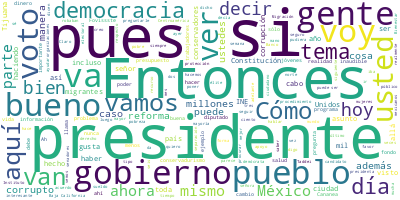

Values plotted in this chart, from the file beside it:
Participante, Texto, Sentimiento, Palabras, Dia, Mes, Anio
PRESIDENTE ANDRES MANUEL LOPEZ OBRADOR, Buenos días. Ahora se hizo un poquito ta…, 0.0, 43, 31, 03, 2023
PREGUNTA, Presidente, buenos días., 0.0, 3, 31, 03, 2023
PREGUNTA, Eric Vilchis de Diario Basta, en conjunt…, 0.0, 18, 31, 03, 2023
PREGUNTA, Bien, mi pregunta es la siguiente: saber…, 0.0, 57, 31, 03, 2023
PREGUNTA, Y saber respecto del mensaje de Lorenzo …, 0.0, 40, 31, 03, 2023
PREGUNTA, Gracias., 0.0, 1, 31, 03, 2023
PRESIDENTE ANDRES MANUEL LOPEZ OBRADOR, Bueno, yo celebro que ya se haya llevado…, 0.0, 37, 31, 03, 2023
PRESIDENTE ANDRES MANUEL LOPEZ OBRADOR, Entonces, lo veo bien y, como lo dije la…, 0.0, 57, 31, 03, 2023
PRESIDENTE ANDRES MANUEL LOPEZ OBRADOR, Y los que se van, pues ya la gente va a …, 0.0, 125, 31, 03, 2023
PRESIDENTE ANDRES MANUEL LOPEZ OBRADOR, Porque ahora, lo van a ver, no me voy a …, 0.0, 56, 31, 03, 2023
PREGUNTA, Gustavo de Hoyos., 0.0, 3, 31, 03, 2023
PRESIDENTE ANDRES MANUEL LOPEZ OBRADOR, Gustavo de Hoyos; o Sodi, que también ya…, 0.0, 40, 31, 03, 2023
PRESIDENTE ANDRES MANUEL LOPEZ OBRADOR, O los que ya son senadores, porque en el…, 0.0, 47, 31, 03, 2023
PRESIDENTE ANDRES MANUEL LOPEZ OBRADOR, Por eso, no querían la reforma constituc…, 0.0, 10, 31, 03, 2023
PRESIDENTE ANDRES MANUEL LOPEZ OBRADOR, Y lo otro, lo billullos, el dinero, tant…, 0.0, 121, 31, 03, 2023
JESUS RAMIREZ CUEVAS, De separación individual., 0.0, 3, 31, 03, 2023
PRESIDENTE ANDRES MANUEL LOPEZ OBRADOR, De separación individual. Eso está prohí…, 0.0, 51, 31, 03, 2023
PREGUNTA, Un cochinito., 0.0, 2, 31, 03, 2023
PRESIDENTE ANDRES MANUEL LOPEZ OBRADOR, Sí, y es para eso, porque siguen ganando…, 0.0, 37, 31, 03, 2023
PRESIDENTE ANDRES MANUEL LOPEZ OBRADOR, Entonces, ese es el fondo, ¿no?, del asu…, 0.0, 30, 31, 03, 2023
PREGUNTA, Bien, por otra parte, presidente…, 0.0, 5, 31, 03, 2023
PRESIDENTE ANDRES MANUEL LOPEZ OBRADOR, Lo otro que quiero también comentar es d…, 0.0, 36, 31, 03, 2023
PRESIDENTE ANDRES MANUEL LOPEZ OBRADOR, Cuando las elecciones anteriores, le die…, 0.0, 86, 31, 03, 2023
PRESIDENTE ANDRES MANUEL LOPEZ OBRADOR, Entonces, ¿cómo es que le dieron el regi…, 0.0, 25, 31, 03, 2023
PRESIDENTE ANDRES MANUEL LOPEZ OBRADOR, ¿Cómo antes registraban siempre al que e…, 0.0, 33, 31, 03, 2023
PRESIDENTE ANDRES MANUEL LOPEZ OBRADOR, Imagínense, Coyoacán, donde vive mucha g…, 0.0, 32, 31, 03, 2023
PRESIDENTE ANDRES MANUEL LOPEZ OBRADOR, Entonces, votan por Quadri, que —entre o…, 0.0, 58, 31, 03, 2023
PRESIDENTE ANDRES MANUEL LOPEZ OBRADOR, Pero, bueno, este señor Sodi era candida…, 0.0, 23, 31, 03, 2023
PRESIDENTE ANDRES MANUEL LOPEZ OBRADOR, Como la otra señora, que también la prom…, 0.0, 45, 31, 03, 2023
PRESIDENTE ANDRES MANUEL LOPEZ OBRADOR, Entonces, nada más eso, ¿no?, de cómo se…, 0.0, 21, 31, 03, 2023
PREGUNTA, ¿Exhorta a que los nuevos consejeros se …, 0.0, 11, 31, 03, 2023
PRESIDENTE ANDRES MANUEL LOPEZ OBRADOR, Sí, ojalá, y todos. Y que haya una refor…, 0.0, 36, 31, 03, 2023
PRESIDENTE ANDRES MANUEL LOPEZ OBRADOR, ¿Cómo van a recurrir a argucias legaloid…, 0.0, 76, 31, 03, 2023
PRESIDENTE ANDRES MANUEL LOPEZ OBRADOR, ‘Ningún servidor público podrá recibir r…, 0.0, 41, 31, 03, 2023
PRESIDENTE ANDRES MANUEL LOPEZ OBRADOR, Entonces, ¿esto qué?, ¿es letra muerta?,…, 0.0, 23, 31, 03, 2023
PRESIDENTE ANDRES MANUEL LOPEZ OBRADOR, Y tienen que llevarse a cabo los cambios…, 0.0, 21, 31, 03, 2023
PREGUNTA, ¿Qué opina de que la nueva presidenta es…, 0.0, 13, 31, 03, 2023
PRESIDENTE ANDRES MANUEL LOPEZ OBRADOR, Pues ya lo que dice el Reforma, tu perió…, 0.0, 42, 31, 03, 2023
PREGUNTA, ¿A usted le (inaudible)?, 0.0, 4, 31, 03, 2023
PRESIDENTE ANDRES MANUEL LOPEZ OBRADOR, A mí sí me parece muy bien. Es que lo no…, 0.0, 20, 31, 03, 2023
PREGUNTA, ¿Por qué le parece bien, presidente?, 0.0, 6, 31, 03, 2023
PRESIDENTE ANDRES MANUEL LOPEZ OBRADOR, Porque es una mujer experimentada, vean …, 0.0, 62, 31, 03, 2023
PREGUNTA, Pero, ¿no se cae en lo mismo, presidente…, 0.0, 8, 31, 03, 2023
PRESIDENTE ANDRES MANUEL LOPEZ OBRADOR, No, no, no, porque tiene profesionalismo…, 0.0, 56, 31, 03, 2023
PRESIDENTE ANDRES MANUEL LOPEZ OBRADOR, Pero pues ya, en el plan que están, que …, 0.0, 59, 31, 03, 2023
PRESIDENTE ANDRES MANUEL LOPEZ OBRADOR, Y además está muy bien, porque antes hac…, 0.0, 56, 31, 03, 2023
PREGUNTA, ¿El INE no termina tomado por Morena?, 0.0, 7, 31, 03, 2023
PRESIDENTE ANDRES MANUEL LOPEZ OBRADOR, No, no, no. No se preocupe, para nada, y…, 0.0, 15, 31, 03, 2023
JESUS RAMIREZ CUEVAS, Son 28 años de experiencia., 0.0, 5, 31, 03, 2023
PRESIDENTE ANDRES MANUEL LOPEZ OBRADOR, ¿Cuánto?, 0.0, 1, 31, 03, 2023
JESUS RAMIREZ CUEVAS, Veinte y ocho años de experiencia en mat…, 0.0, 9, 31, 03, 2023
PRESIDENTE ANDRES MANUEL LOPEZ OBRADOR, Nació en el 63, o sea, que yo tengo 53, …, 0.0, 20, 31, 03, 2023
PRESIDENTE ANDRES MANUEL LOPEZ OBRADOR, Nació en Cananea, es un lugar histórico.…, 0.0, 48, 31, 03, 2023
PRESIDENTE ANDRES MANUEL LOPEZ OBRADOR, ¿Cuándo el Reforma ha sacado algo a favo…, 0.0, 64, 31, 03, 2023
PRESIDENTE ANDRES MANUEL LOPEZ OBRADOR, ‘La recién nombrada —a mí no me correspo…, 0.0, 60, 31, 03, 2023
PRESIDENTE ANDRES MANUEL LOPEZ OBRADOR, ¿Esto tenía cuando lo nombraron el que s…, 0.0, 26, 31, 03, 2023
PRESIDENTE ANDRES MANUEL LOPEZ OBRADOR, Bueno, ya. Ahí está la ficha, pero no le…, 0.0, 14, 31, 03, 2023
PREGUNTA, (Inaudible), 0.0, 1, 31, 03, 2023
PRESIDENTE ANDRES MANUEL LOPEZ OBRADOR, Pues que mejore un poco. Lo más importan…, 0.0, 39, 31, 03, 2023
PRESIDENTE ANDRES MANUEL LOPEZ OBRADOR, La democracia se convierte en realidad, …, 0.0, 57, 31, 03, 2023
... 222 more rows
